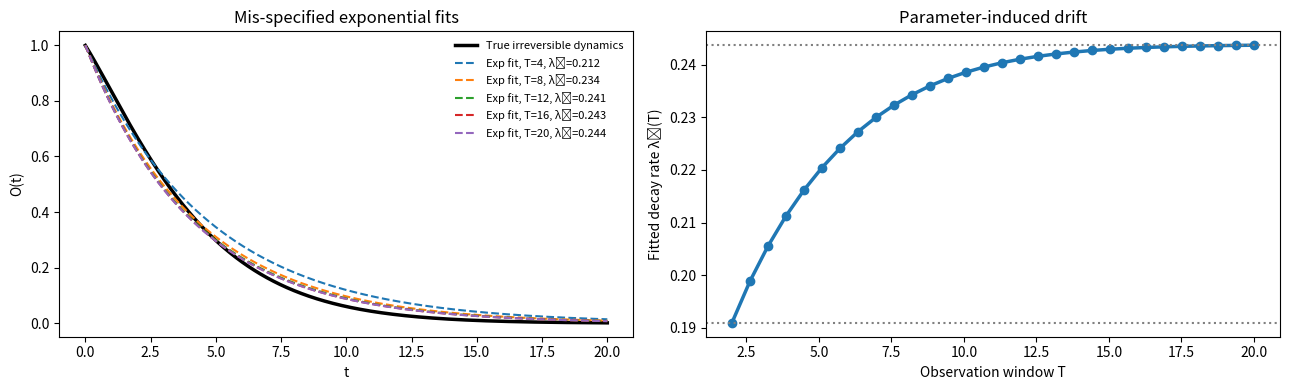

This figure's Python source:
#!/usr/bin/env python3
"""
canonical_parameter_drift.py

Minimal reproducible demonstration of parameter-induced drift.

An irreversible process with time-varying coupling κ(t) is generated.
A mis-specified exponential model is fitted over increasing observation
windows. The fitted decay rate λ̂(T) drifts systematically with window
length, demonstrating structural bias in rate-based descriptions.

[redacted]
License: CC0-1.0
"""

import numpy as np
import matplotlib.pyplot as plt
from scipy.optimize import curve_fit

# -----------------------------
# Ground-truth irreversible dynamics
# -----------------------------

def kappa(t):
    """
    Time-dependent effective coupling κ(t).
    Slowly increasing (structured bath / senescence / memory effects).
    """
    return 0.15 + 0.08 * np.log(1.0 + t)

def order_functional(t):
    """
    O(t) = exp(-∫₀ᵗ κ(t') dt')
    Constructed numerically to avoid assuming exponential decay.
    """
    dt = t[1] - t[0]
    integral = np.cumsum(kappa(t)) * dt
    return np.exp(-integral)

# Time grid
t = np.linspace(0.0, 20.0, 4000)
O_true = order_functional(t)

# -----------------------------
# Mis-specified exponential model
# -----------------------------

def exp_model(t, lam):
    return np.exp(-lam * t)

# -----------------------------
# Sliding-window fits
# -----------------------------

window_lengths = np.linspace(2.0, 20.0, 30)
fitted_rates = []

for T in window_lengths:
    mask = t <= T
    t_fit = t[mask]
    O_fit = O_true[mask]

    # Fit exponential O ≈ exp(-λ t)
    popt, _ = curve_fit(exp_model, t_fit, O_fit, p0=[0.2])
    fitted_rates.append(popt[0])

fitted_rates = np.array(fitted_rates)

# -----------------------------
# Plotting
# -----------------------------

plt.figure(figsize=(13, 4))

# Panel A — true dynamics and representative exponential fits
plt.subplot(1, 2, 1)
plt.plot(t, O_true, 'k', lw=2.5, label='True irreversible dynamics')

for T in [4, 8, 12, 16, 20]:
    mask = t <= T
    popt, _ = curve_fit(exp_model, t[mask], O_true[mask], p0=[0.2])
    plt.plot(t, exp_model(t, popt[0]), '--', lw=1.5,
             label=f'Exp fit, T={T:.0f}, λ̂={popt[0]:.3f}')

plt.xlabel('t')
plt.ylabel('O(t)')
plt.title('Mis-specified exponential fits')
plt.legend(fontsize=8, frameon=False)

# Panel B — parameter-induced drift
plt.subplot(1, 2, 2)
plt.plot(window_lengths, fitted_rates, 'o-', lw=2.5)
plt.xlabel('Observation window T')
plt.ylabel('Fitted decay rate λ̂(T)')
plt.title('Parameter-induced drift')

# Highlight drift envelope
plt.axhline(fitted_rates.min(), ls=':', color='gray')
plt.axhline(fitted_rates.max(), ls=':', color='gray')

plt.tight_layout()
plt.show()

# -----------------------------
# Diagnostics (printable, quotable)
# -----------------------------

print("\nParameter-induced drift diagnostics\n")

for T, lam in zip(window_lengths[::5], fitted_rates[::5]):
    print(f"T = {T:6.2f}   λ̂(T) = {lam:.5f}")

print("\nDrift envelope:")
print(f"min λ̂ = {fitted_rates.min():.5f}")
print(f"max λ̂ = {fitted_rates.max():.5f}")
print(f"Δλ̂   = {fitted_rates.max() - fitted_rates.min():.5f}")

# Quantify monotonic trend
coef = np.polyfit(window_lengths, fitted_rates, 1)
print("\nLinear drift fit:")
print(f"dλ̂/dT ≈ {coef[0]:.5e}  (systematic parameter drift)")

print("\nInterpretation:")
print("Constant-rate exponential models absorb structural mismatch")
print("as drifting parameters. Rate is not primitive; it is a")
print("coordinate-dependent summary of reduced dynamics.\n")
